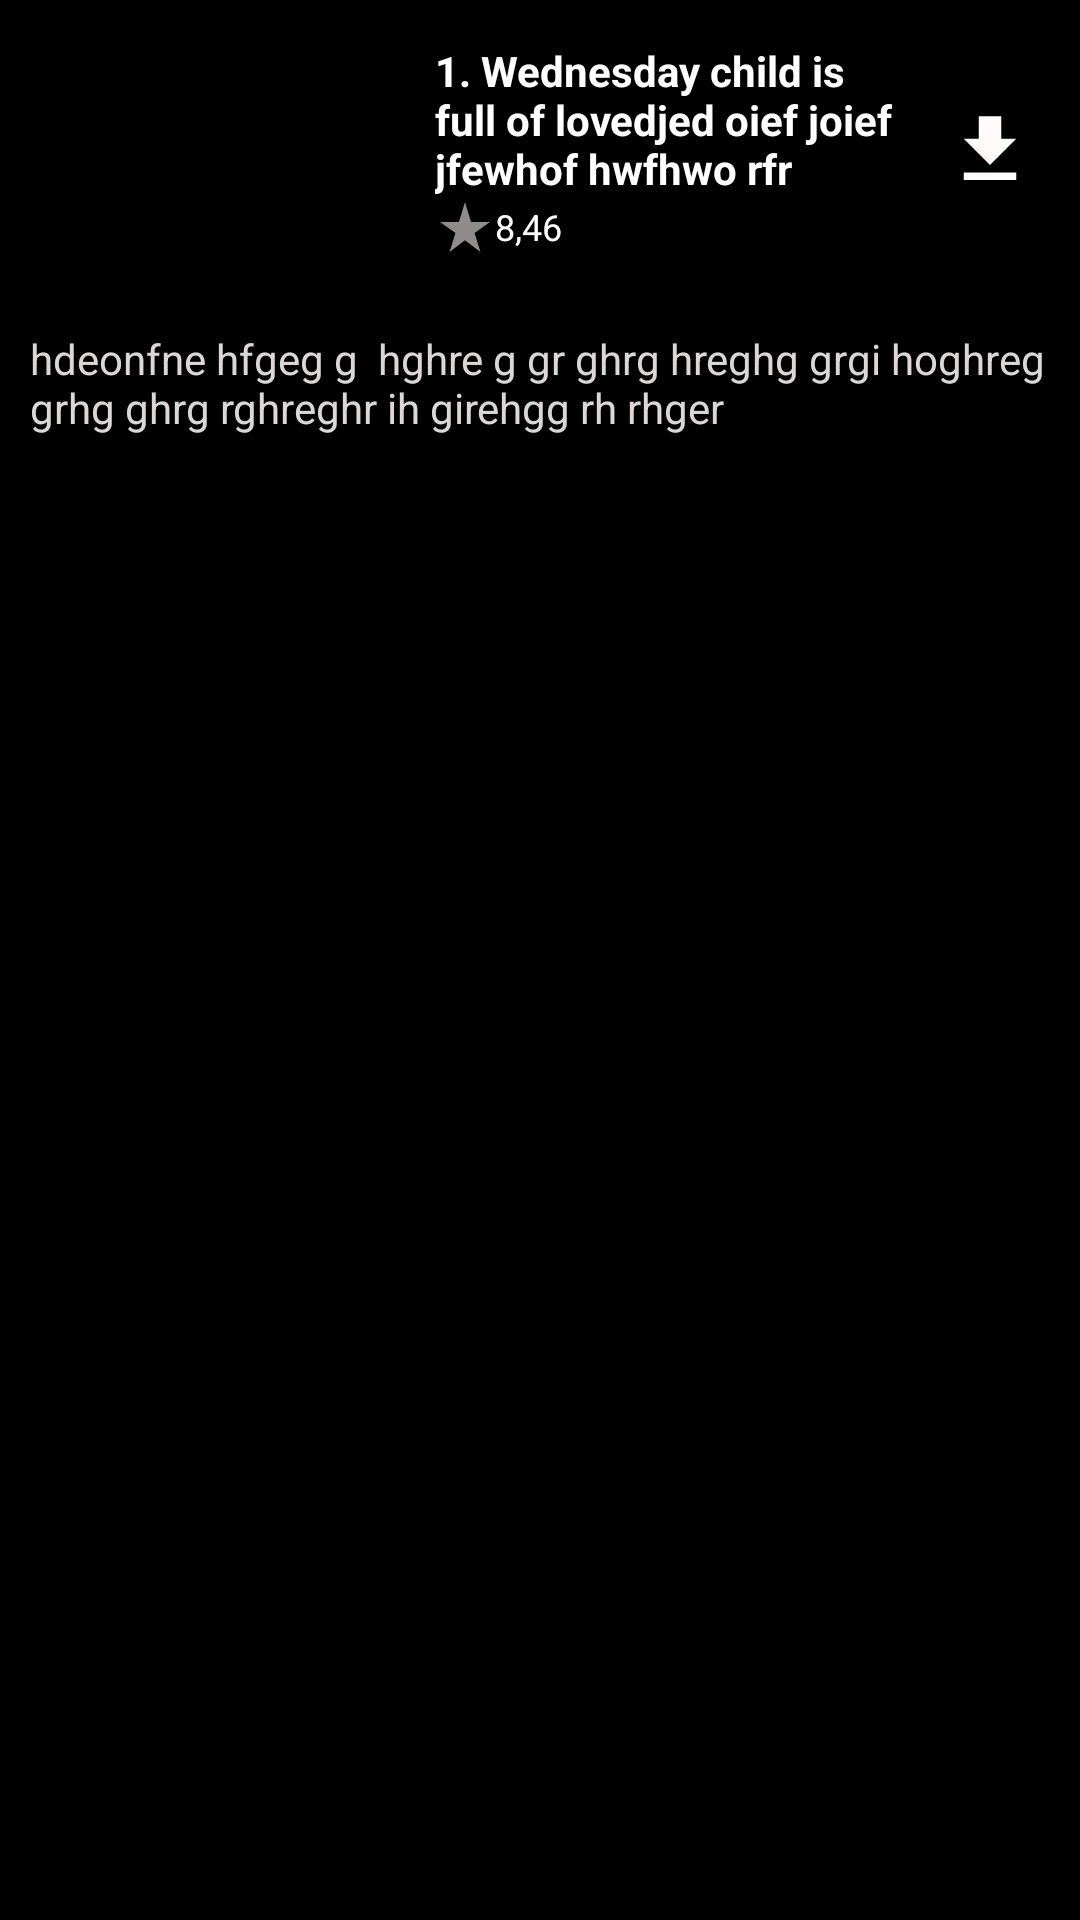

Here is an Android app screen rendered from its layout file. Give the layout XML and the strings, colors and styles it references.
<!-- AndroidManifest.xml: application theme Theme.NetflixClone -->
<!-- res/layout/episodeslayout.xml -->
<?xml version="1.0" encoding="utf-8"?>
<LinearLayout xmlns:android="http://schemas.android.com/apk/res/android"
    android:layout_width="match_parent"
    android:layout_height="wrap_content"
    android:orientation="vertical"
    android:background="@color/black"

    >

    <LinearLayout
        android:layout_width="match_parent"
        android:layout_height="wrap_content"
        android:gravity="center_vertical"


        >
<ImageView
    android:layout_width="140dp"
    android:layout_height="100dp"
    android:id="@+id/thumdnail"
    />
        <LinearLayout
            android:layout_width="wrap_content"
            android:layout_height="wrap_content"
            android:orientation="vertical"
            >

            <TextView
android:layout_marginStart="5dp"
                android:textStyle="bold"
                android:id="@+id/titleepisode"
                android:textColor="@color/white"
                android:layout_width="170dp"
                android:layout_height="match_parent"
                android:textAlignment="textStart"
                android:text="1. Wednesday child is full of lovedjed oief joief jfewhof hwfhwo rfr"
                />
            <LinearLayout
                android:layout_width="wrap_content"
                android:layout_height="wrap_content"
                android:gravity="center"
                android:layout_marginStart="5dp"

                >

                <ImageView
                    android:layout_width="20dp"
                    android:layout_height="20dp"
                    android:src="@drawable/staricon"

                    />

                <TextView

                    android:textColor="@color/white"
                    android:layout_width="wrap_content"
                    android:layout_height="wrap_content"
                    android:text="8,46"
                    android:textSize="12dp"
                    android:id="@+id/ratingepisode"

                    />
            </LinearLayout>
        </LinearLayout>
<ImageView
    android:layout_width="30dp"
    android:layout_height="30dp"
android:layout_gravity="center_vertical"
android:src="@drawable/baseline_download_24"
    android:foregroundGravity="center_horizontal"
    />

    </LinearLayout>
    <TextView
        android:layout_width="match_parent"
        android:layout_height="wrap_content"
android:textColor="#DCD6D6"
        android:padding="10dp"
        android:id="@+id/overviewepisode"
        android:textAlignment="textStart"
        android:text="hdeonfne hfgeg g  hghre g gr ghrg hreghg grgi hoghreg grhg ghrg rghreghr ih girehgg rh rhger"

        />
</LinearLayout>
<!-- resources referenced by this layout -->
<resources>
  <color name="black">#FF000000</color>
  <color name="white">#FFFFFFFF</color>
  <!-- drawable baseline_download_24 (drawable) -->
  <vector android:height="24dp" android:tint="#FFFBFB"
      android:viewportHeight="24" android:viewportWidth="24"
      android:width="24dp" xmlns:android="http://schemas.android.com/apk/res/android">
      <path android:fillColor="@android:color/white" android:pathData="M5,20h14v-2H5V20zM19,9h-4V3H9v6H5l7,7L19,9z"/>
  </vector>
  <!-- drawable staricon (drawable) -->
  <vector android:height="24dp" android:tint="#918C8C"
      android:viewportHeight="24" android:viewportWidth="24"
      android:width="24dp" xmlns:android="http://schemas.android.com/apk/res/android">
      <path android:fillColor="@android:color/white" android:pathData="M14.43,10l-2.43,-8l-2.43,8l-7.57,0l6.18,4.41l-2.35,7.59l6.17,-4.69l6.18,4.69l-2.35,-7.59l6.17,-4.41z"/>
  </vector>
  <style name="Theme.NetflixClone" parent="Theme.MaterialComponents.DayNight.NoActionBar">
          
          <item name="colorPrimary">@color/red</item>
          <item name="colorPrimaryVariant">@color/purple_700</item>
          <item name="colorOnPrimary">@color/black</item>
          
          <item name="colorSecondary">@color/teal_200</item>
          <item name="colorSecondaryVariant">@color/teal_700</item>
          <item name="colorOnSecondary">@color/black</item>
          
  
  
          <item name="android:statusBarColor">?attr/colorPrimaryVariant</item>
          
      </style>
  <color name="red">#BE4747</color>
  <color name="purple_700">#FF3700B3</color>
  <color name="teal_200">#FF03DAC5</color>
  <color name="teal_700">#FF018786</color>
</resources>
